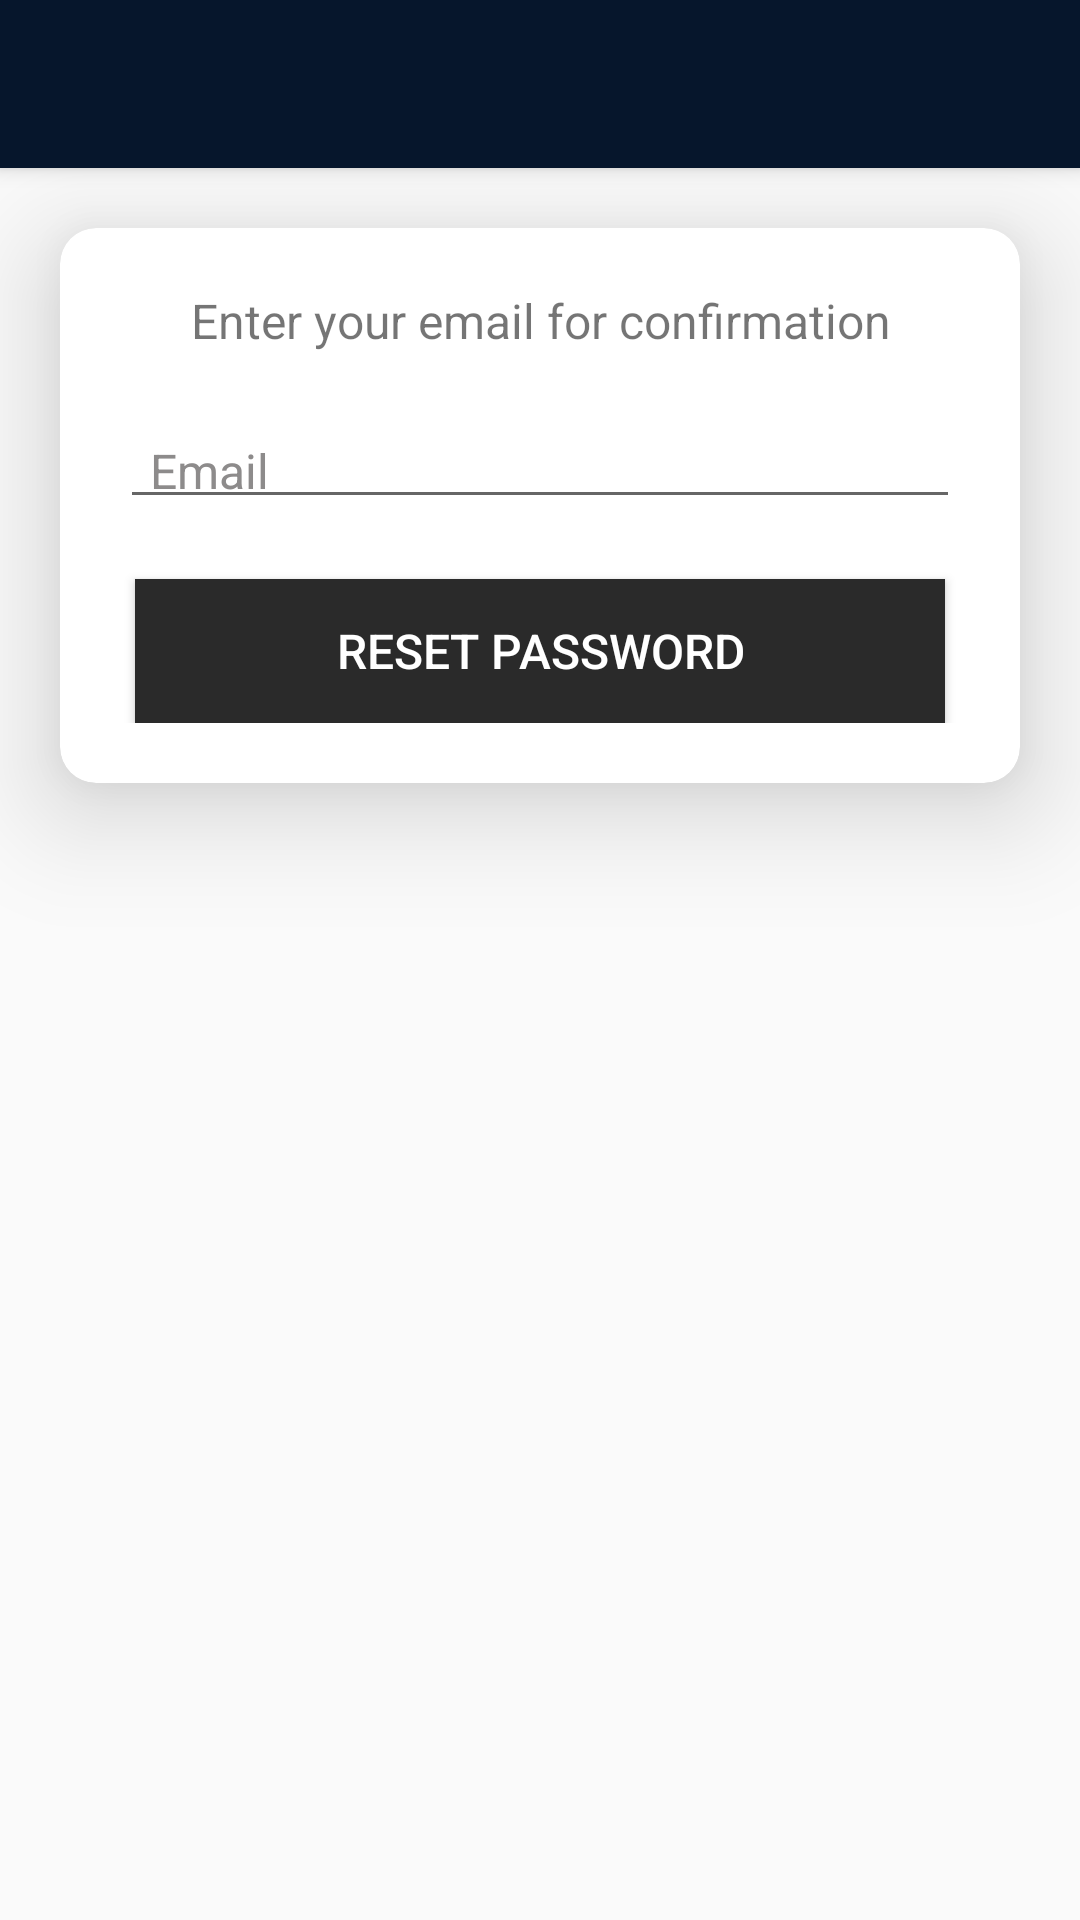

Write the Android layout XML for this screen, with the resource values it uses.
<!-- AndroidManifest.xml: application theme AppTheme -->
<!-- res/layout/activity_forgot_password.xml -->
<?xml version="1.0" encoding="utf-8"?>
<RelativeLayout xmlns:android="http://schemas.android.com/apk/res/android"
    xmlns:app="http://schemas.android.com/apk/res-auto"
    xmlns:tools="http://schemas.android.com/tools"
    android:layout_width="match_parent"
    android:layout_height="match_parent"
    tools:context=".ui.forgot_password.ForgotPasswordActivity">

    <include layout="@layout/toolbar" />

    <android.support.v7.widget.CardView
        android:layout_width="match_parent"
        android:layout_height="wrap_content"
        android:layout_below="@+id/my_toolbar"
        android:layout_marginLeft="20dp"
        android:layout_marginTop="20dp"
        android:layout_marginRight="20dp"
        app:cardCornerRadius="12dp"
        app:cardElevation="22dp">

        <RelativeLayout
            android:layout_width="match_parent"
            android:layout_height="wrap_content"
            android:layout_gravity="center"
            android:padding="20dp">

            <TextView
                android:id="@+id/tv_reset_pw_title"
                android:layout_width="match_parent"
                android:layout_height="wrap_content"
                android:layout_centerHorizontal="true"
                android:layout_marginBottom="20dp"
                android:gravity="center"
                android:text="@string/enter_your_email_for_confirmation"
                android:textSize="16sp" />

            <android.support.design.widget.TextInputLayout
                android:id="@+id/til_email_forgot_pw"
                android:layout_width="match_parent"
                android:layout_height="wrap_content"
                android:layout_below="@+id/tv_reset_pw_title"
                android:layout_alignParentTop="true"
                android:layout_centerHorizontal="true"
                android:layout_marginTop="30dp"
                android:layout_marginBottom="20dp"
                android:textColorHint="@color/gray"
                app:boxBackgroundMode="outline"
                app:boxStrokeWidth="@dimen/cardview_compat_inset_shadow">

                <android.support.design.widget.TextInputEditText
                    android:id="@+id/et_email_forgot_pw"
                    android:layout_width="match_parent"
                    android:layout_height="wrap_content"
                    android:cursorVisible="true"
                    android:gravity="center|start|bottom"
                    android:hint="@string/email"
                    android:inputType="textEmailAddress"
                    android:maxLength="50"
                    android:paddingStart="10dp"
                    android:paddingBottom="10dp"
                    android:textColor="@color/black_effective"
                    android:textSize="16sp" />

            </android.support.design.widget.TextInputLayout>

            <Button
                android:id="@+id/btn_reset_pw"
                android:layout_width="match_parent"
                android:layout_height="wrap_content"
                android:layout_below="@+id/til_email_forgot_pw"
                android:layout_gravity="center"
                android:layout_marginLeft="5dp"
                android:layout_marginRight="5dp"
                android:background="@color/black_effective"
                android:elevation="2dp"
                android:padding="5dp"
                android:text="@string/reset_pw"
                android:textColor="@color/white"
                android:textSize="16sp" />

            <ProgressBar
                android:id="@+id/reset_pw_progress_bar"
                android:layout_width="wrap_content"
                android:layout_height="wrap_content"
                android:layout_centerInParent="true"
                android:visibility="gone" />
        </RelativeLayout>
    </android.support.v7.widget.CardView>
</RelativeLayout>
<!-- res/layout/toolbar.xml (included above) -->
<?xml version="1.0" encoding="utf-8"?>
<android.support.v7.widget.Toolbar xmlns:android="http://schemas.android.com/apk/res/android"
    xmlns:app="http://schemas.android.com/apk/res-auto"
    android:id="@+id/my_toolbar"
    style="@style/HeaderBar"
    android:layout_width="match_parent"
    android:layout_height="?attr/actionBarSize"
    android:background="@color/colorPrimaryDark"
    android:elevation="4dp"
    app:popupTheme="@style/Theme.AppCompat.Light.DarkActionBar"
    app:theme="@style/ThemeOverlay.AppCompat.Dark.ActionBar">

</android.support.v7.widget.Toolbar>
<!-- resources referenced by this layout -->
<resources>
  <color name="black_effective">#2a2a2a</color>
  <color name="colorPrimaryDark">#06162c</color>
  <color name="gray">#8D8B8B</color>
  <color name="white">#ffffff</color>
  <string name="email">Email</string>
  <string name="enter_your_email_for_confirmation">Enter your email for confirmation</string>
  <string name="reset_pw">Reset password</string>
  <style name="AppTheme" parent="Theme.AppCompat.Light.DarkActionBar">
          
          <item name="colorPrimary">@color/colorPrimary</item>
          <item name="colorPrimaryDark">@color/colorPrimaryDark</item>
          <item name="colorAccent">@color/colorAccent</item>
      </style>
  <color name="colorPrimary">#000a4c</color>
  <color name="colorAccent">#F78CEE</color>
</resources>
